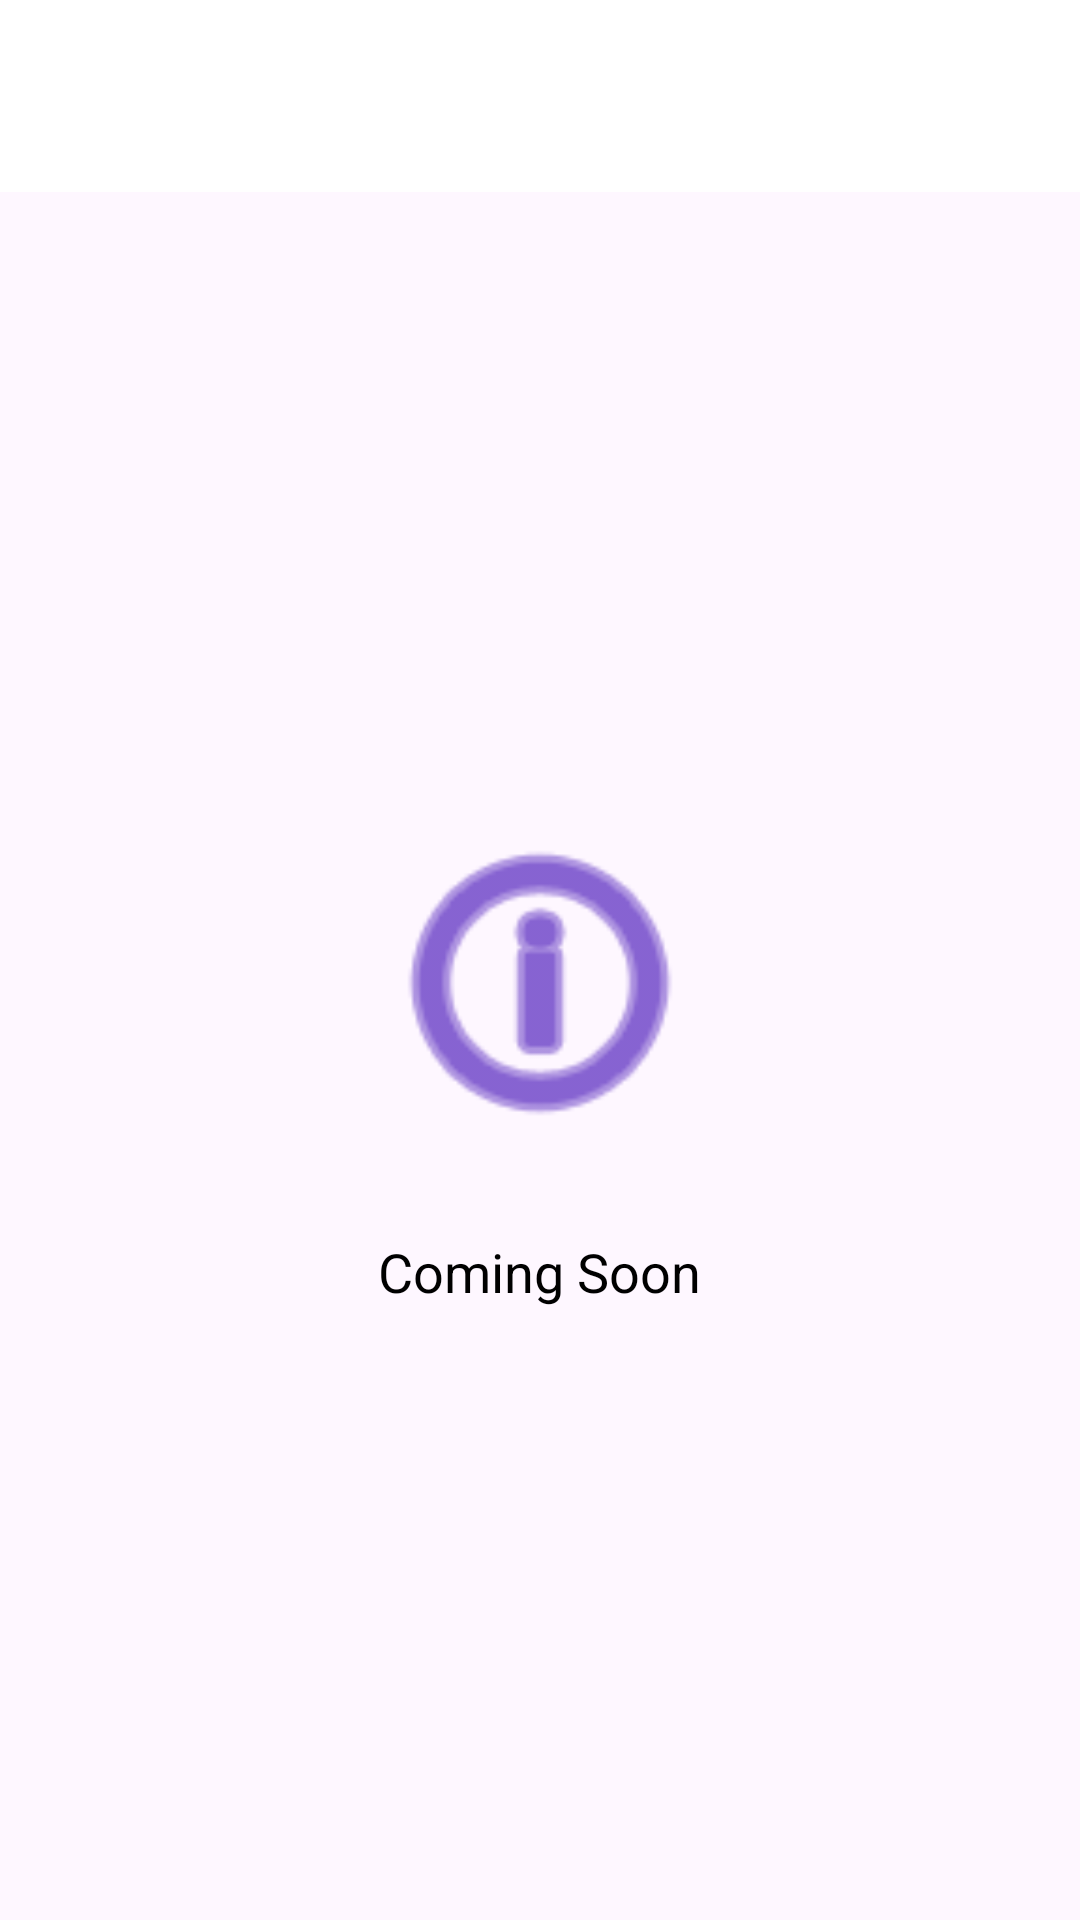

Reconstruct the res/layout file that produces this screen, plus the resources it refers to.
<!-- AndroidManifest.xml: application theme Theme.SmartVIPParking -->
<!-- res/layout/activity_generic_placeholder.xml -->
<?xml version="1.0" encoding="utf-8"?>
<LinearLayout xmlns:android="http://schemas.android.com/apk/res/android"
    xmlns:app="http://schemas.android.com/apk/res-auto"
    android:layout_width="match_parent"
    android:layout_height="match_parent"
    android:orientation="vertical">

    <com.google.android.material.appbar.MaterialToolbar
        android:id="@+id/toolbar"
        android:layout_width="match_parent"
        android:layout_height="?attr/actionBarSize"
        android:background="@color/white"
        app:navigationIcon="@drawable/ic_arrow_back" />

    <LinearLayout
        android:layout_width="match_parent"
        android:layout_height="match_parent"
        android:gravity="center"
        android:orientation="vertical"
        android:padding="32dp">

        <ImageView
            android:layout_width="120dp"
            android:layout_height="120dp"
            android:src="@android:drawable/ic_menu_info_details"
            app:tint="@color/purple_700" />

        <TextView
            android:id="@+id/tv_placeholder"
            android:layout_width="wrap_content"
            android:layout_height="wrap_content"
            android:layout_marginTop="24dp"
            android:gravity="center"
            android:text="Coming Soon"
            android:textSize="18sp"
            android:textColor="@color/black" />

    </LinearLayout>
</LinearLayout>
<!-- resources referenced by this layout -->
<resources>
  <style name="Theme.SmartVIPParking" parent="Base.Theme.SmartVIPParking" />
  <style name="Base.Theme.SmartVIPParking" parent="Theme.Material3.DayNight.NoActionBar">
          
          
      </style>
  <!-- not gathered from this repository: default colours our renderer supplied (Android Studio template values) -->
  <color name="purple_700">#FF3700B3</color>
  <color name="black">#FF000000</color>
  <color name="white">#FFFFFFFF</color>
</resources>
